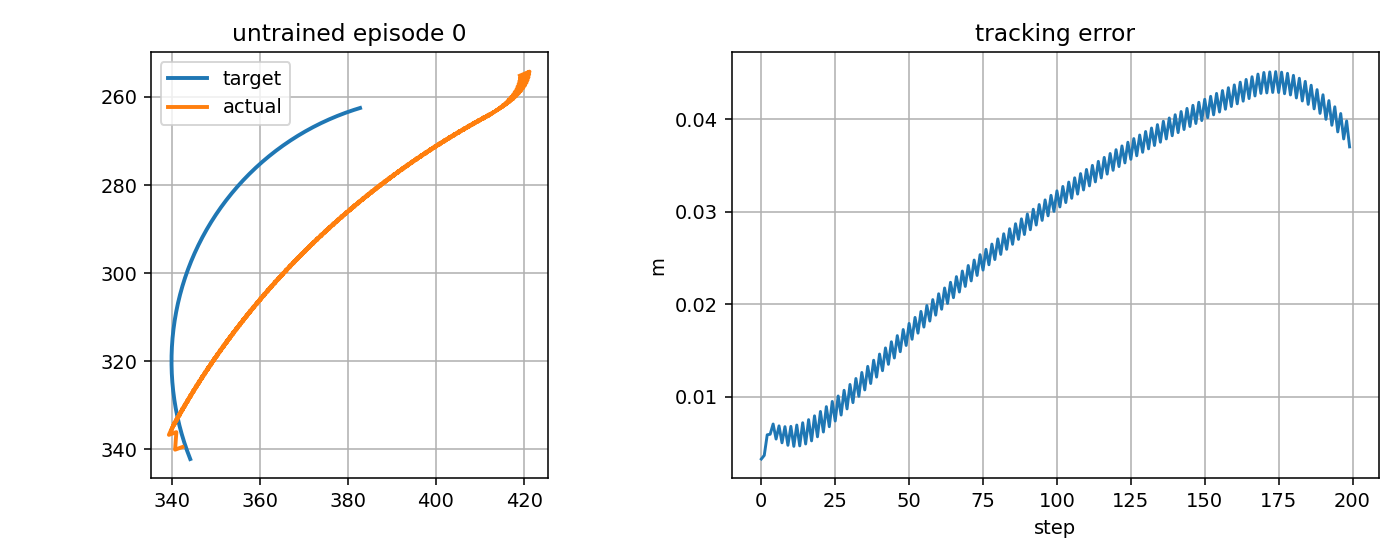

The table this chart was drawn from, first rows:
step, t, x_target_px, y_target_px, x_ee_px, y_ee_px, q1, q2, dq1, dq2, tau1, tau2, tau_pd1, tau_pd2, reward, ee_error_px, ee_error_m, q_error_norm, dq_error_norm, action_norm, action_saturation, tau_total_norm, tau_residual_norm, q_abs_max
0, 5.509, 344.3, 342.2, 342.5, 339.4, -2.735, 2.043, 0.181, -1.667, -2.716, -0.9957, -2.715, -1.001, 0.8033, 3.259, 0.003259, 0.0241, 1.446, 0.001026, 0.0, 2.893, 0.005129, 2.735
1, 5.526, 344.1, 341.7, 340.8, 340.1, -2.745, 2.043, -0.6225, 0.0, -4.602, 13.16, -4.602, 13.15, 0.8448, 3.657, 0.003657, 0.02221, 0.7166, 0.001135, 0.0, 13.94, 0.005673, 2.745
2, 5.543, 343.9, 341.2, 341.1, 336.1, -2.728, 2.015, 1.044, -1.667, 3.878, -0.3152, 3.879, -0.3202, 0.7163, 5.88, 0.00588, 0.04482, 1.744, 0.0009955, 0.0, 3.891, 0.004978, 2.728
3, 5.559, 343.7, 340.8, 339.4, 336.7, -2.738, 2.015, -0.6225, 0.0, -13.4, 13.85, -13.4, 13.84, 0.7578, 5.941, 0.005941, 0.04065, 0.7203, 0.001167, 0.0, 19.27, 0.005836, 2.738
4, 5.576, 343.5, 340.3, 340.7, 333.9, -2.721, 1.998, 1.044, -1.02, 3.71, 0.3742, 3.711, 0.3693, 0.6899, 7.047, 0.007047, 0.05505, 1.261, 0.0009856, 0.0, 3.729, 0.004928, 2.721
5, 5.593, 343.4, 339.8, 340, 335.6, -2.731, 2.009, -0.6225, 0.6467, -13.56, 8.995, -13.56, 8.99, 0.8127, 5.42, 0.00542, 0.03909, 1.112, 0.001111, 0.0, 16.27, 0.005557, 2.731
6, 5.609, 343.2, 339.4, 341.3, 332.8, -2.714, 1.992, 1.044, -1.02, 3.561, -4.851, 3.562, -4.855, 0.6916, 6.846, 0.006846, 0.05504, 1.258, 0.0009085, 0.0, 6.018, 0.004542, 2.714
7, 5.626, 343.1, 338.9, 340.6, 334.5, -2.724, 2.003, -0.6225, 0.6467, -13.71, 8.944, -13.71, 8.939, 0.8332, 5.013, 0.005013, 0.03814, 1.115, 0.001102, 0.0, 16.37, 0.00551, 2.724
8, 5.643, 342.9, 338.4, 341.9, 331.7, -2.707, 1.986, 1.044, -1.02, 3.417, -4.902, 3.417, -4.906, 0.6885, 6.76, 0.00676, 0.05545, 1.255, 0.0008971, 0.0, 5.975, 0.004485, 2.707
9, 5.659, 342.7, 337.9, 341.2, 333.5, -2.717, 1.996, -0.6225, 0.6467, -13.85, 8.893, -13.85, 8.888, 0.8477, 4.744, 0.004744, 0.03779, 1.117, 0.001093, 0.0, 16.46, 0.005463, 2.717
10, 5.676, 342.6, 337.5, 342.5, 330.7, -2.7, 1.979, 1.044, -1.02, 3.276, -4.952, 3.277, -4.957, 0.681, 6.793, 0.006793, 0.05622, 1.252, 0.0008856, 0.0, 5.938, 0.004428, 2.7
11, 5.693, 342.5, 337, 341.8, 332.4, -2.71, 1.99, -0.6225, 0.6467, -13.99, 8.843, -13.99, 8.837, 0.8551, 4.632, 0.004632, 0.03802, 1.12, 0.001083, 0.0, 16.55, 0.005416, 2.71
12, 5.709, 342.3, 336.5, 343.1, 329.6, -2.693, 1.973, 1.044, -1.02, 3.14, -5.003, 3.141, -5.008, 0.6698, 6.937, 0.006937, 0.05733, 1.249, 0.0008741, 0.0, 5.907, 0.004371, 2.693
13, 5.726, 342.2, 336, 342.4, 331.3, -2.703, 1.984, -0.6225, 0.6467, -14.12, 8.792, -14.12, 8.787, 0.8548, 4.683, 0.004683, 0.03879, 1.122, 0.001074, 0.0, 16.64, 0.00537, 2.703
14, 5.743, 342, 335.5, 343.8, 328.6, -2.686, 1.967, 1.044, -1.02, 3.008, -5.054, 3.008, -5.058, 0.6557, 7.184, 0.007184, 0.05873, 1.247, 0.0008623, 0.0, 5.881, 0.004311, 2.686
15, 5.759, 341.9, 335.1, 343, 330.3, -2.696, 1.978, -0.6225, 0.6467, -14.25, 8.741, -14.25, 8.736, 0.8472, 4.887, 0.004887, 0.04002, 1.124, 0.001065, 0.0, 16.72, 0.005323, 2.696
16, 5.776, 341.8, 334.6, 344.4, 327.5, -2.679, 1.961, 1.044, -1.02, 2.879, -5.104, 2.88, -5.108, 0.6392, 7.52, 0.00752, 0.06038, 1.244, 0.0008504, 0.0, 5.86, 0.004252, 2.679
17, 5.793, 341.7, 334.1, 343.6, 329.2, -2.689, 1.971, -0.6225, 0.6467, -14.38, 8.691, -14.38, 8.686, 0.8335, 5.223, 0.005223, 0.04165, 1.126, 0.001055, 0.0, 16.8, 0.005276, 2.689
18, 5.809, 341.6, 333.6, 345, 326.5, -2.672, 1.954, 1.044, -1.02, 2.755, -5.155, 2.756, -5.159, 0.6208, 7.932, 0.007932, 0.06224, 1.242, 0.0008384, 0.0, 5.845, 0.004192, 2.672
19, 5.826, 341.5, 333.1, 344.2, 328.2, -2.682, 1.965, -0.6225, 0.6467, -14.5, 8.641, -14.5, 8.636, 0.815, 5.663, 0.005663, 0.04361, 1.128, 0.001046, 0.0, 16.88, 0.005229, 2.682
20, 5.843, 341.3, 332.6, 345.7, 325.4, -2.665, 1.948, 1.044, -1.02, 2.634, -5.205, 2.635, -5.209, 0.6007, 8.404, 0.008404, 0.06427, 1.239, 0.0008263, 0.0, 5.833, 0.004132, 2.665
21, 5.859, 341.2, 332.1, 344.9, 327.1, -2.675, 1.959, -0.6225, 0.6467, -14.62, 8.591, -14.62, 8.586, 0.793, 6.181, 0.006181, 0.04582, 1.13, 0.001036, 0.0, 16.96, 0.005181, 2.675
22, 5.876, 341.1, 331.6, 346.3, 324.4, -2.658, 1.942, 1.044, -1.02, 2.517, -5.254, 2.518, -5.258, 0.5792, 8.926, 0.008926, 0.06644, 1.237, 0.0008143, 0.0, 5.826, 0.004071, 2.658
23, 5.893, 341, 331.2, 345.5, 326.1, -2.668, 1.953, -0.6225, 0.6467, -14.73, 8.541, -14.73, 8.536, 0.7685, 6.756, 0.006756, 0.04822, 1.132, 0.001027, 0.0, 17.03, 0.005133, 2.668
24, 5.909, 341, 330.7, 347, 323.4, -2.651, 1.936, 1.044, -1.02, 2.403, -5.304, 2.404, -5.308, 0.5565, 9.487, 0.009487, 0.06872, 1.235, 0.0008021, 0.0, 5.823, 0.00401, 2.651
25, 5.926, 340.9, 330.2, 346.2, 325.1, -2.661, 1.947, -0.6225, 0.6467, -14.85, 8.492, -14.85, 8.487, 0.7423, 7.372, 0.007372, 0.05078, 1.134, 0.001017, 0.0, 17.1, 0.005085, 2.661
26, 5.943, 340.8, 329.7, 347.7, 322.3, -2.643, 1.93, 1.044, -1.02, 2.293, -5.352, 2.294, -5.356, 0.5327, 10.08, 0.01008, 0.07109, 1.232, 0.0007895, 0.0, 5.823, 0.003947, 2.643
27, 5.959, 340.7, 329.2, 346.8, 324, -2.654, 1.94, -0.6225, 0.6467, -14.95, 8.444, -14.95, 8.439, 0.7149, 8.017, 0.008017, 0.05344, 1.136, 0.001007, 0.0, 17.17, 0.005037, 2.654
28, 5.976, 340.6, 328.7, 348.4, 321.3, -2.636, 1.923, 1.044, -1.02, 2.187, -5.401, 2.187, -5.405, 0.508, 10.69, 0.01069, 0.07353, 1.23, 0.0007768, 0.0, 5.827, 0.003884, 2.636
29, 5.993, 340.6, 328.2, 347.5, 323, -2.647, 1.934, -0.6225, 0.6467, -15.06, 8.396, -15.06, 8.391, 0.6867, 8.681, 0.008681, 0.05618, 1.137, 0.0009976, 0.0, 17.24, 0.004988, 2.647
30, 6.009, 340.5, 327.7, 349.1, 320.3, -2.629, 1.917, 1.044, -1.02, 2.083, -5.449, 2.084, -5.452, 0.4827, 11.32, 0.01132, 0.07602, 1.228, 0.0007642, 0.0, 5.833, 0.003821, 2.629
31, 6.026, 340.4, 327.2, 348.2, 322, -2.64, 1.928, -0.6225, 0.6467, -15.16, 8.348, -15.16, 8.343, 0.658, 9.358, 0.009358, 0.05897, 1.139, 0.0009877, 0.0, 17.31, 0.004939, 2.64
32, 6.043, 340.4, 326.7, 349.8, 319.3, -2.622, 1.911, 1.044, -1.02, 1.983, -5.496, 1.983, -5.5, 0.4568, 11.97, 0.01197, 0.07854, 1.226, 0.0007514, 0.0, 5.843, 0.003757, 2.622
33, 6.059, 340.3, 326.2, 348.9, 320.9, -2.633, 1.922, -0.6225, 0.6467, -15.26, 8.301, -15.26, 8.296, 0.6291, 10.04, 0.01004, 0.06178, 1.14, 0.0009779, 0.0, 17.37, 0.004889, 2.633
34, 6.076, 340.3, 325.7, 350.5, 318.3, -2.615, 1.905, 1.044, -1.02, 1.886, -5.542, 1.886, -5.546, 0.4305, 12.62, 0.01262, 0.08108, 1.225, 0.0007387, 0.0, 5.854, 0.003693, 2.615
35, 6.093, 340.2, 325.2, 349.6, 319.9, -2.626, 1.915, -0.6225, 0.6467, -15.35, 8.255, -15.35, 8.25, 0.6, 10.73, 0.01073, 0.06462, 1.142, 0.000968, 0.0, 17.43, 0.00484, 2.626
36, 6.109, 340.2, 324.7, 351.2, 317.3, -2.608, 1.898, 1.044, -1.02, 1.791, -5.588, 1.792, -5.592, 0.4039, 13.28, 0.01328, 0.08364, 1.223, 0.0007259, 0.0, 5.868, 0.003629, 2.608
37, 6.126, 340.1, 324.2, 350.3, 318.9, -2.619, 1.909, -0.6225, 0.6467, -15.45, 8.21, -15.45, 8.205, 0.5709, 11.43, 0.01143, 0.06745, 1.143, 0.0009581, 0.0, 17.49, 0.00479, 2.619
38, 6.143, 340.1, 323.7, 351.9, 316.3, -2.601, 1.892, 1.044, -1.02, 1.7, -5.633, 1.701, -5.637, 0.377, 13.94, 0.01394, 0.08619, 1.221, 0.000713, 0.0, 5.884, 0.003565, 2.601
39, 6.159, 340.1, 323.2, 351, 317.9, -2.612, 1.903, -0.6225, 0.6467, -15.54, 8.165, -15.53, 8.16, 0.5418, 12.12, 0.01212, 0.07027, 1.144, 0.0009472, 0.0, 17.55, 0.004736, 2.612
40, 6.176, 340.1, 322.7, 352.6, 315.3, -2.594, 1.886, 1.044, -1.02, 1.612, -5.678, 1.612, -5.681, 0.3501, 14.61, 0.01461, 0.08874, 1.22, 0.0007015, 0.0, 5.902, 0.003507, 2.594
41, 6.193, 340, 322.2, 351.7, 316.9, -2.605, 1.897, -0.6225, 0.6467, -15.62, 8.121, -15.62, 8.116, 0.5128, 12.81, 0.01281, 0.07308, 1.146, 0.0009363, 0.0, 17.61, 0.004682, 2.605
42, 6.209, 340, 321.7, 353.4, 314.3, -2.587, 1.88, 1.044, -1.02, 1.526, -5.721, 1.527, -5.725, -0.677, 15.28, 0.01528, 0.09128, 1.218, 0.0006901, 0.0, 5.921, 0.00345, 2.587
43, 6.226, 340, 321.2, 352.4, 315.9, -2.598, 1.891, -0.6225, 0.6467, -15.71, 8.078, -15.71, 8.074, 0.484, 13.5, 0.0135, 0.07586, 1.147, 0.0009254, 0.0, 17.66, 0.004627, 2.598
44, 6.243, 340, 320.7, 354.1, 313.3, -2.58, 1.874, 1.044, -1.02, 1.443, -5.764, 1.443, -5.767, -0.7041, 15.94, 0.01594, 0.0938, 1.217, 0.0006787, 0.0, 5.942, 0.003393, 2.58
45, 6.259, 340, 320.2, 353.2, 314.9, -2.591, 1.884, -0.6225, 0.6467, -15.79, 8.036, -15.79, 8.032, 0.4554, 14.19, 0.01419, 0.07861, 1.148, 0.0009144, 0.0, 17.72, 0.004572, 2.591
46, 6.276, 340, 319.7, 354.9, 312.3, -2.573, 1.867, 1.044, -1.02, 1.363, -5.805, 1.363, -5.808, -0.7311, 16.6, 0.0166, 0.0963, 1.216, 0.0006672, 0.0, 5.963, 0.003336, 2.573
47, 6.293, 340, 319.2, 353.9, 313.9, -2.584, 1.878, -0.6225, 0.6467, -15.87, 7.995, -15.87, 7.991, 0.4269, 14.87, 0.01487, 0.08133, 1.149, 0.000904, 0.0, 17.77, 0.00452, 2.584
48, 6.309, 340, 318.7, 355.6, 311.3, -2.566, 1.861, 1.044, -1.02, 1.285, -5.846, 1.285, -5.849, -0.7581, 17.26, 0.01726, 0.09878, 1.214, 0.0006555, 0.0, 5.985, 0.003277, 2.566
49, 6.326, 340, 318.2, 354.6, 312.9, -2.577, 1.872, -0.6225, 0.6467, -15.94, 7.955, -15.94, 7.951, -0.6012, 15.54, 0.01554, 0.08401, 1.15, 0.0008949, 0.0, 17.82, 0.004474, 2.577
50, 6.343, 340, 317.7, 356.4, 310.3, -2.559, 1.855, 1.044, -1.02, 1.209, -5.885, 1.21, -5.888, -0.785, 17.92, 0.01792, 0.1012, 1.213, 0.000644, 0.0, 6.008, 0.00322, 2.559
51, 6.359, 340.1, 317.2, 355.4, 312, -2.57, 1.866, -0.6225, 0.6467, -16.02, 7.916, -16.02, 7.912, -0.6292, 16.21, 0.01621, 0.08665, 1.15, 0.0008848, 0.0, 17.87, 0.004424, 2.57
52, 6.376, 340.1, 316.7, 357.2, 309.4, -2.552, 1.849, 1.044, -1.02, 1.137, -5.923, 1.137, -5.927, -0.8117, 18.57, 0.01857, 0.1037, 1.212, 0.0006335, 0.0, 6.031, 0.003167, 2.552
53, 6.393, 340.1, 316.2, 356.2, 311, -2.562, 1.859, -0.6225, 0.6467, -16.09, 7.879, -16.09, 7.874, -0.6568, 16.87, 0.01687, 0.08926, 1.151, 0.0008747, 0.0, 17.91, 0.004373, 2.562
54, 6.409, 340.2, 315.7, 357.9, 308.4, -2.545, 1.842, 1.044, -1.02, 1.066, -5.961, 1.066, -5.964, -0.8383, 19.22, 0.01922, 0.106, 1.211, 0.0006231, 0.0, 6.055, 0.003116, 2.545
55, 6.426, 340.2, 315.2, 356.9, 310, -2.555, 1.853, -0.6225, 0.6467, -16.16, 7.842, -16.16, 7.838, -0.6842, 17.53, 0.01753, 0.09182, 1.152, 0.0008647, 0.0, 17.96, 0.004324, 2.555
56, 6.443, 340.2, 314.7, 358.7, 307.5, -2.538, 1.836, 1.044, -1.02, 0.9971, -5.997, 0.9974, -6, -0.8647, 19.86, 0.01986, 0.1084, 1.21, 0.0006126, 0.0, 6.079, 0.003063, 2.538
57, 6.459, 340.3, 314.2, 357.7, 309, -2.548, 1.847, -0.6225, 0.6467, -16.22, 7.807, -16.22, 7.803, -0.7113, 18.18, 0.01818, 0.09433, 1.152, 0.0008548, 0.0, 18, 0.004274, 2.548
58, 6.476, 340.3, 313.7, 359.5, 306.5, -2.531, 1.83, 1.044, -1.02, 0.9306, -6.031, 0.931, -6.034, -0.8909, 20.5, 0.0205, 0.1107, 1.209, 0.0006021, 0.0, 6.103, 0.003011, 2.531
59, 6.493, 340.4, 313.2, 358.5, 308.1, -2.541, 1.841, -0.6225, 0.6467, -16.29, 7.773, -16.29, 7.768, -0.7381, 18.82, 0.01882, 0.09681, 1.153, 0.0008448, 0.0, 18.05, 0.004224, 2.541
... 140 more rows
